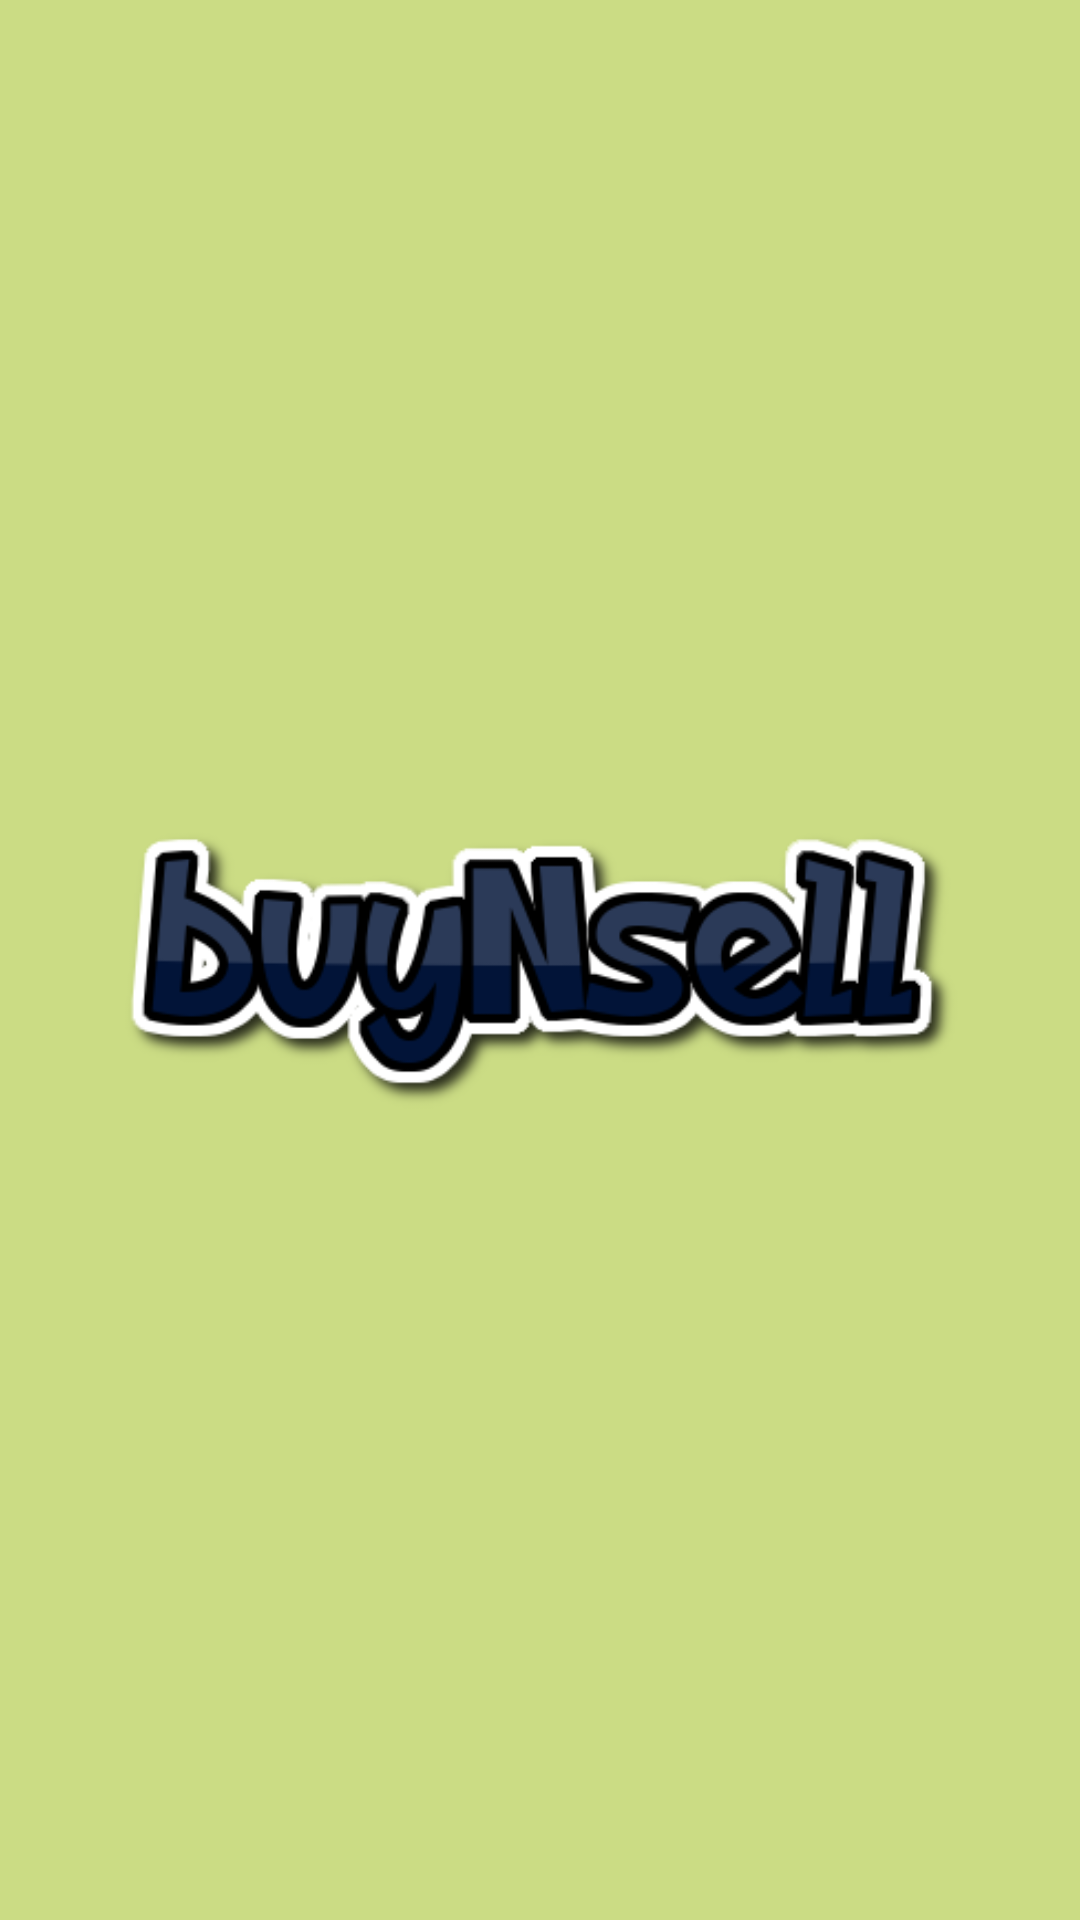

Produce the Android XML layout that renders to this screen, including the resource entries it uses.
<!-- AndroidManifest.xml: application theme AppTheme -->
<!-- res/layout/activity_entry.xml -->
<?xml version="1.0" encoding="utf-8"?>
<androidx.constraintlayout.widget.ConstraintLayout xmlns:android="http://schemas.android.com/apk/res/android"
    xmlns:app="http://schemas.android.com/apk/res-auto"
    xmlns:tools="http://schemas.android.com/tools"
    android:layout_width="match_parent"
    android:layout_height="match_parent"
    android:background="#CBDC84"
    tools:context=".EntryActivity">

    <ImageView
        android:layout_width="match_parent"
        android:layout_height="match_parent"
        android:src="@drawable/logo"
        android:layout_marginLeft="40dp"
        android:layout_marginRight="40dp"
        />

</androidx.constraintlayout.widget.ConstraintLayout>
<!-- resources referenced by this layout -->
<resources>
  <!-- drawable logo: png bitmap (drawable, 26571 bytes) -->
  <style name="AppTheme" parent="Theme.AppCompat.Light.NoActionBar">
          
          <item name="colorPrimary">@color/Main_blue</item>
          <item name="colorPrimaryDark">@color/colorPrimaryDark</item>
          <item name="colorAccent">@color/colorAccent</item>
      </style>
  <color name="Main_blue">#021438</color>
  <color name="colorPrimaryDark">#00574B</color>
  <color name="colorAccent">#D81B60</color>
</resources>
